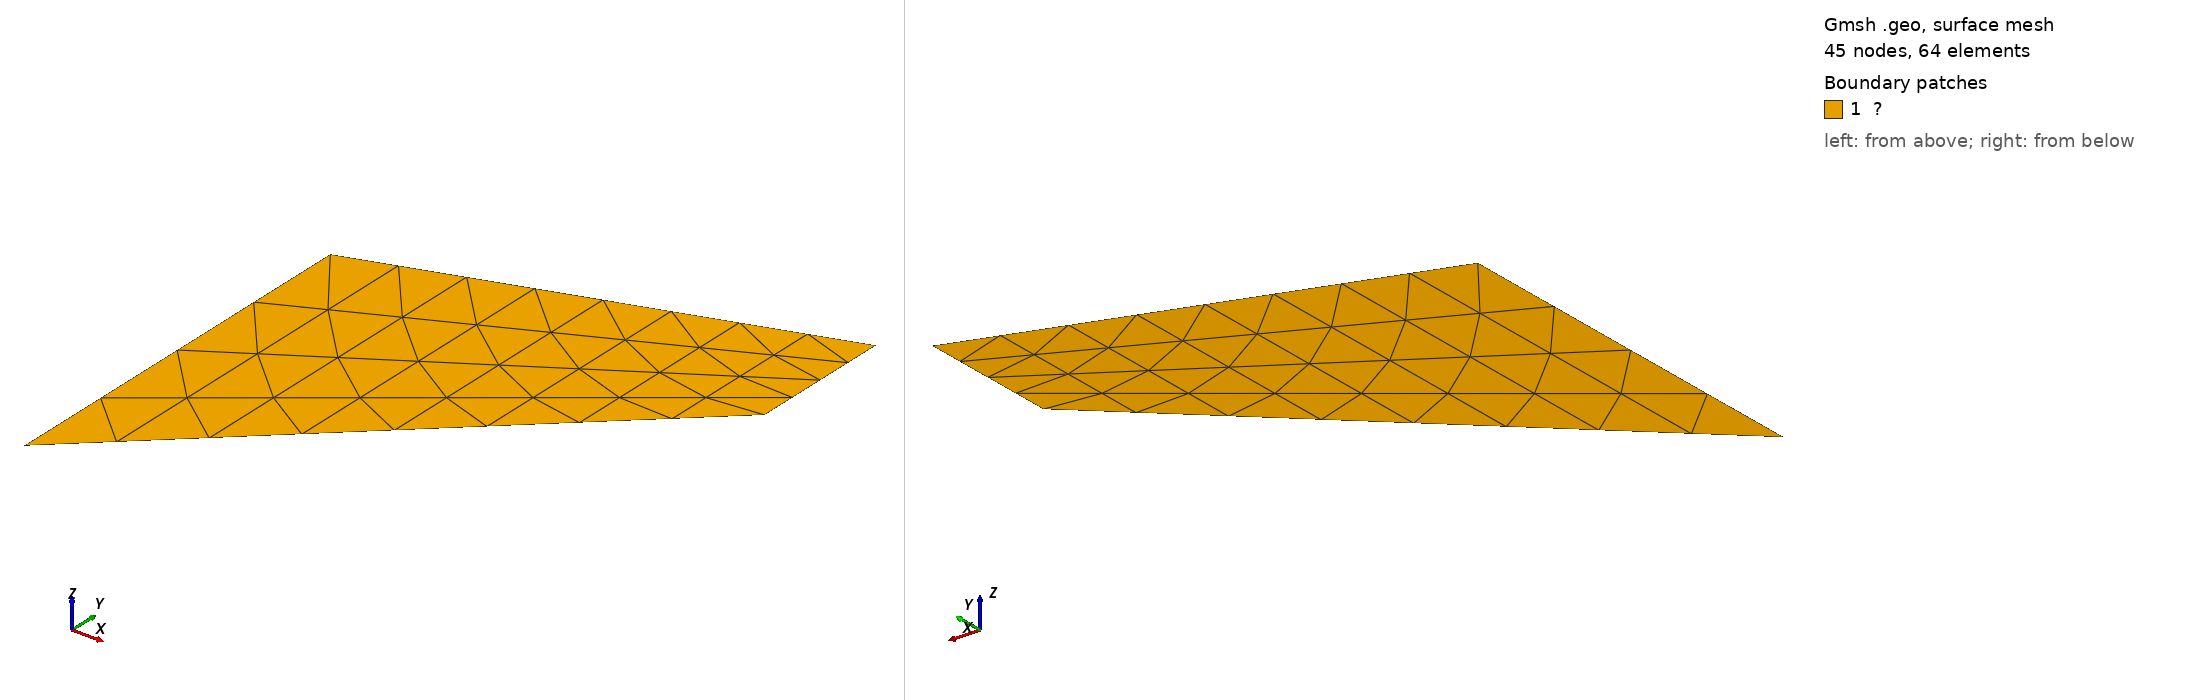

Gmsh geometry script, surface-meshed: 45 nodes, 64 surface elements. Boundary patches (legend numbers): 1 ?. Left view from above one corner, right view from below the opposite corner. Legend entries are the model's physical surfaces. The drawing asked Gmsh for element sizes between 1% and 20% of the model's largest extent; the script's own settings can give other sizes.

=== cook_membrane.geo (drawn) ===

n = 4;

Point(1) = {0.0, 0.0, 0.0};
Point(2) = {48.0, 44.0, 0.0};
Point(3) = {48.0, 60.0, 0.0};
Point(4) = {0.0, 44.0, 0.0};


Line(1) = {1,2};
Line(2) = {2,3};
Line(3) = {3,4};
Line(4) = {4,1};

Curve Loop(1) = {1,2,3,4};

Plane Surface(1) = {1};

Transfinite Curve{1,3} = 2*n+1;
Transfinite Curve{2,4} = n+1;
Transfinite Surface{1};

Physical Curve("Γᵗ") = {2};
Physical Curve("Γᵍ") = {4};
// Physical Curve("Γ") = {1,2,3,4};
Physical Surface("Ω") = {1};

Mesh.Renumber = 1;
// Mesh.Algorithm = 1;
// Mesh.MshFileVersion = 2;
// Mesh 2;
Mesh.SecondOrderIncomplete = 1;
RecombineMesh;
SetOrder 2;
